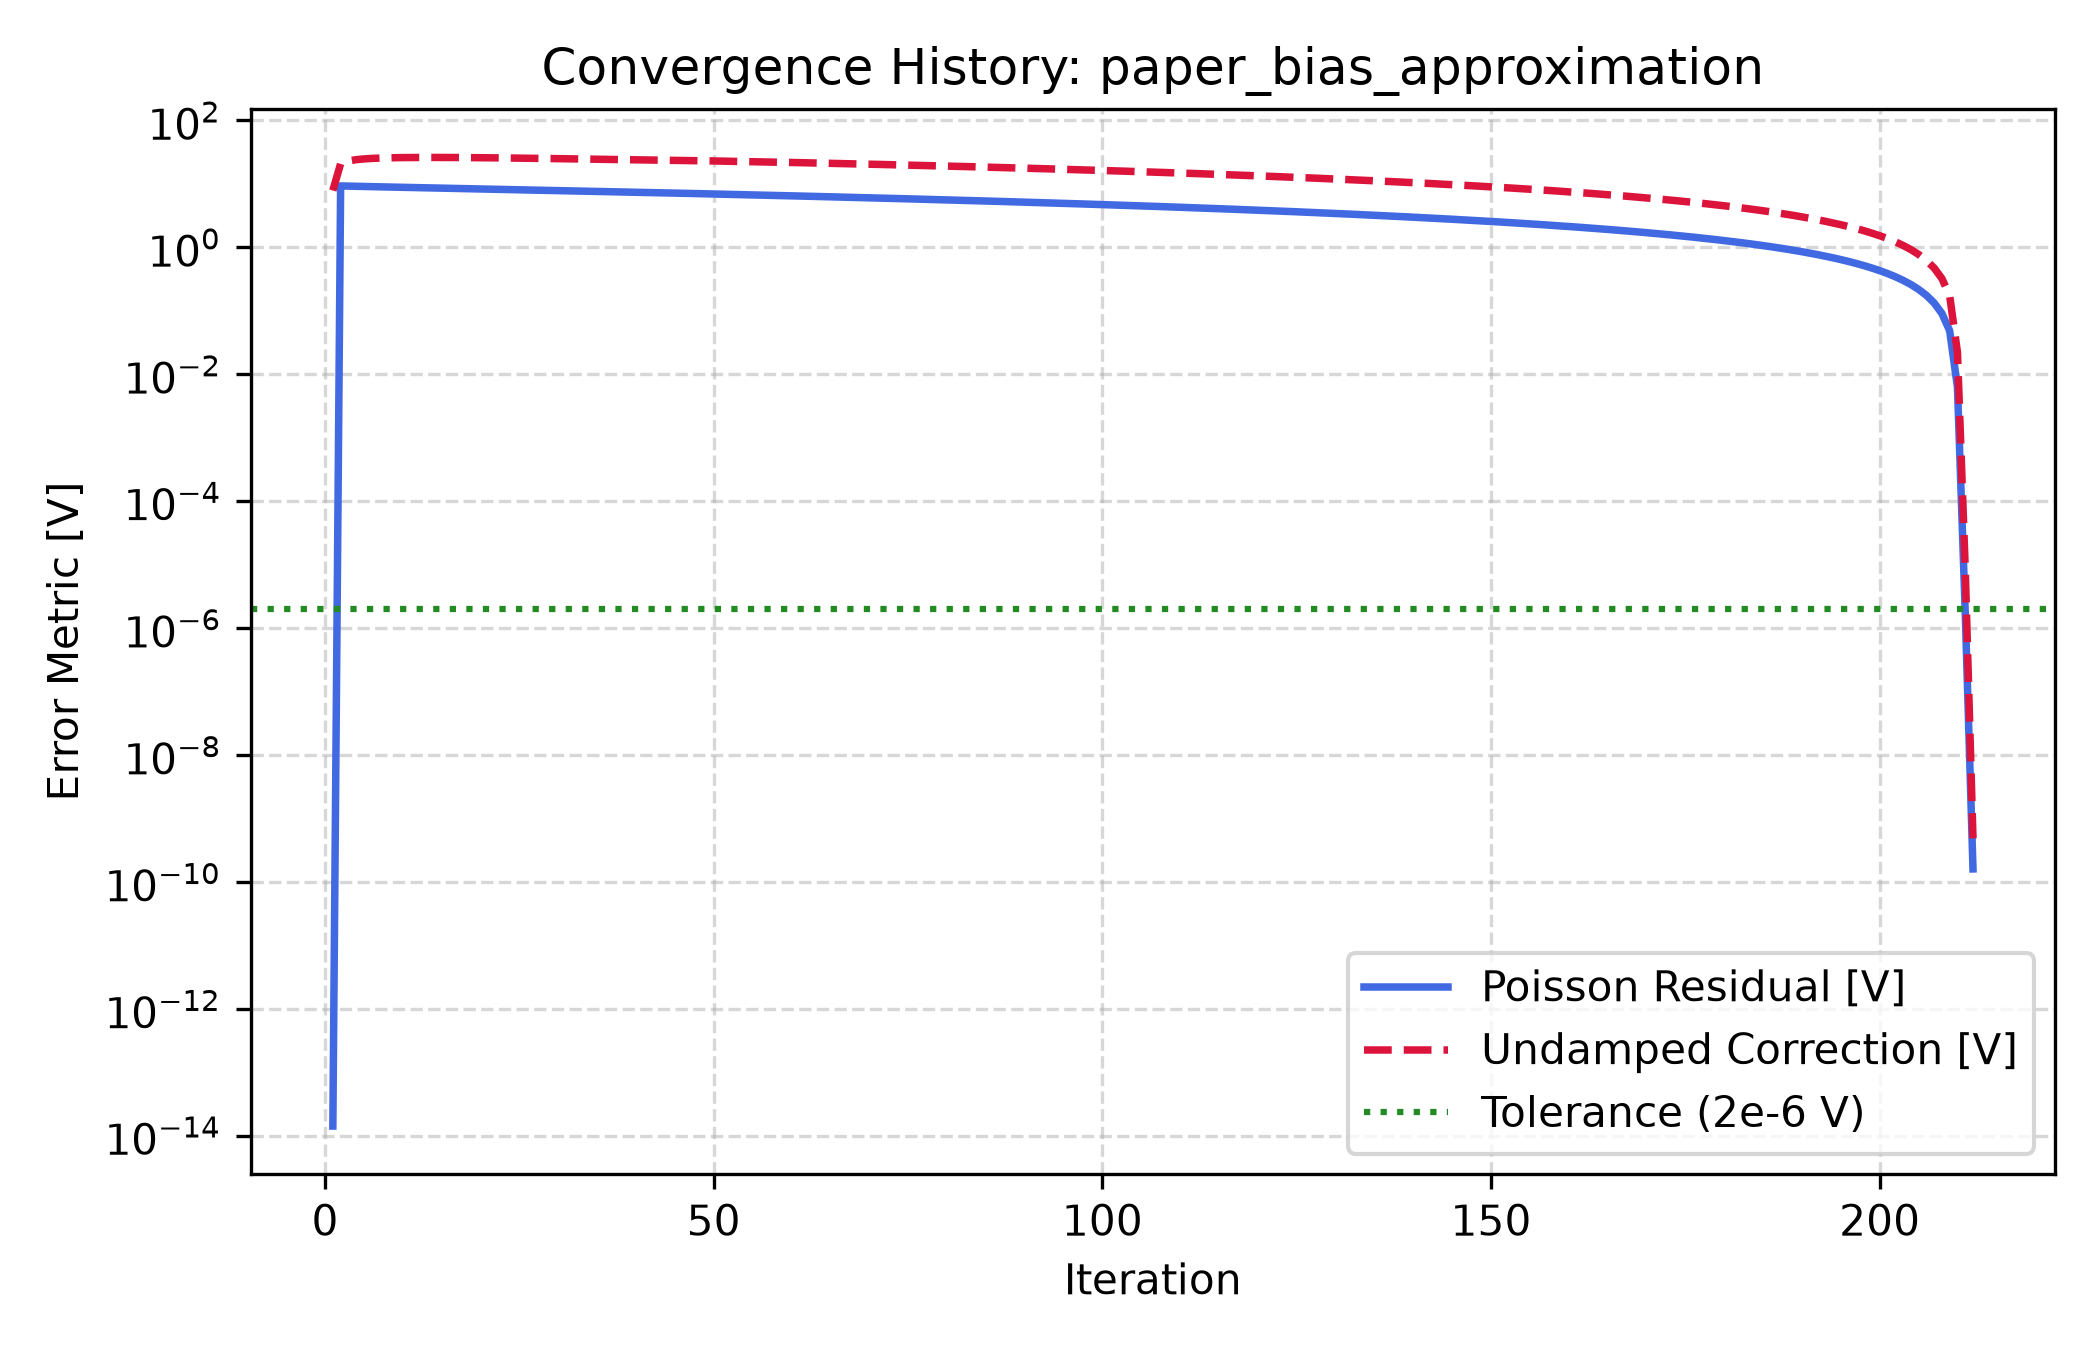

The file beside this chart, header and first rows:
iteration, poisson_residual_inf_V, undamped_correction_inf_V, accepted_step_inf_V
1, 1.4218749999999996e-14, 7.8375773267940811e+00, 1.4999999999999999e-01
2, 9.2644683365671057e+00, 2.0799959310301965e+01, 1.4999999999999999e-01
3, 9.1979279179620352e+00, 2.2948006119043249e+01, 1.4999999999999999e-01
4, 9.1378063365899038e+00, 2.4022852729485663e+01, 1.4999999999999999e-01
5, 9.0807493789268374e+00, 2.4691170556334253e+01, 1.4999999999999999e-01
6, 9.0255834076114230e+00, 2.5142559181152365e+01, 1.4999999999999999e-01
7, 8.9717369593884424e+00, 2.5437565227291412e+01, 1.4999999999999999e-01
8, 8.9188325036402780e+00, 2.5658386878087068e+01, 1.4999999999999999e-01
9, 8.8666926367849470e+00, 2.5817956545046734e+01, 1.4999999999999999e-01
10, 8.8151779519105968e+00, 2.5921032209571020e+01, 1.4999999999999999e-01
11, 8.7641662220498411e+00, 2.5989157984542693e+01, 1.4999999999999999e-01
12, 8.7135826312274922e+00, 2.6034583155542926e+01, 1.4999999999999999e-01
13, 8.6633787394703141e+00, 2.6057249049740641e+01, 1.4999999999999999e-01
14, 8.6135075190494668e+00, 2.6057885253842745e+01, 1.4999999999999999e-01
15, 8.5639245956744041e+00, 2.6041733774008364e+01, 1.4999999999999999e-01
16, 8.5145965171179245e+00, 2.6014037285000626e+01, 1.4999999999999999e-01
17, 8.4655003517063356e+00, 2.5977016922617004e+01, 1.4999999999999999e-01
18, 8.4166177160850584e+00, 2.5930521398827956e+01, 1.4999999999999999e-01
19, 8.3679302007823466e+00, 2.5874373481056580e+01, 1.4999999999999999e-01
20, 8.3194192858789844e+00, 2.5809779205717980e+01, 1.4999999999999999e-01
21, 8.2710688957832250e+00, 2.5738822958577060e+01, 1.4999999999999999e-01
22, 8.2228669894115107e+00, 2.5663160543269953e+01, 1.4999999999999999e-01
23, 8.1748047078257287e+00, 2.5583332998552276e+01, 1.4999999999999999e-01
24, 8.1268742561428606e+00, 2.5499123618106090e+01, 1.4999999999999999e-01
25, 8.0790674704400054e+00, 2.5410392930031634e+01, 1.4999999999999999e-01
26, 8.0313759560308036e+00, 2.5317583356949552e+01, 1.4999999999999999e-01
27, 7.9837921729967132e+00, 2.5221614887403028e+01, 1.4999999999999999e-01
28, 7.9363103273141169e+00, 2.5123498238628923e+01, 1.4999999999999999e-01
29, 7.8889265379313667e+00, 2.5024074328278079e+01, 1.4999999999999999e-01
30, 7.8416385157985156e+00, 2.4924038111506853e+01, 1.4999999999999999e-01
31, 7.7944452892391825e+00, 2.4824214753795147e+01, 1.4999999999999999e-01
32, 7.7473474533164106e+00, 2.4725965293024856e+01, 1.4999999999999999e-01
33, 7.7003481914382395e+00, 2.4631449368949170e+01, 1.4999999999999999e-01
34, 7.6534547987103281e+00, 2.4543098816328961e+01, 1.4999999999999999e-01
35, 7.6066791968029301e+00, 2.4461475312963042e+01, 1.4999999999999999e-01
36, 7.5600343454633325e+00, 2.4383022009769768e+01, 1.4999999999999999e-01
37, 7.5135263633368705e+00, 2.4302109281094559e+01, 1.4999999999999999e-01
38, 7.4671505964655855e+00, 2.4215352428060825e+01, 1.4999999999999999e-01
39, 7.4208959490142465e+00, 2.4122533538990830e+01, 1.4999999999999999e-01
40, 7.3747509456068343e+00, 2.4024904124971545e+01, 1.4999999999999999e-01
41, 7.3287065311905790e+00, 2.3923654736866556e+01, 1.4999999999999999e-01
42, 7.2827559441348066e+00, 2.3819630654582980e+01, 1.4999999999999999e-01
43, 7.2368940494874163e+00, 2.3713293878107422e+01, 1.4999999999999999e-01
44, 7.1911166002219105e+00, 2.3604976597332310e+01, 1.4999999999999999e-01
45, 7.1454199868156003e+00, 2.3495010237765335e+01, 1.4999999999999999e-01
46, 7.0998012368267407e+00, 2.3383527702791540e+01, 1.4999999999999999e-01
47, 7.0542576302734448e+00, 2.3270592382514963e+01, 1.4999999999999999e-01
48, 7.0087865641678784e+00, 2.3156351050699161e+01, 1.4999999999999999e-01
49, 6.9633857157214454e+00, 2.3040835120948874e+01, 1.4999999999999999e-01
50, 6.9180528164634429e+00, 2.2923912445700871e+01, 1.4999999999999999e-01
51, 6.8727853288595044e+00, 2.2805566560449925e+01, 1.4999999999999999e-01
52, 6.8275806725052632e+00, 2.2685999302833253e+01, 1.4999999999999999e-01
53, 6.7824366571500354e+00, 2.2565400796297624e+01, 1.4999999999999999e-01
54, 6.7373514619985508e+00, 2.2443796899110481e+01, 1.4999999999999999e-01
55, 6.6923233090597831e+00, 2.2321181182294858e+01, 1.4999999999999999e-01
56, 6.6473503979866360e+00, 2.2197669083101211e+01, 1.4999999999999999e-01
57, 6.6024311519178180e+00, 2.2073421965526798e+01, 1.4999999999999999e-01
58, 6.5575643127691627e+00, 2.1948470488963913e+01, 1.4999999999999999e-01
59, 6.5127486775562229e+00, 2.1822690695520713e+01, 1.4999999999999999e-01
60, 6.4679827815783293e+00, 2.1695962409026905e+01, 1.4999999999999999e-01
... 152 more rows
